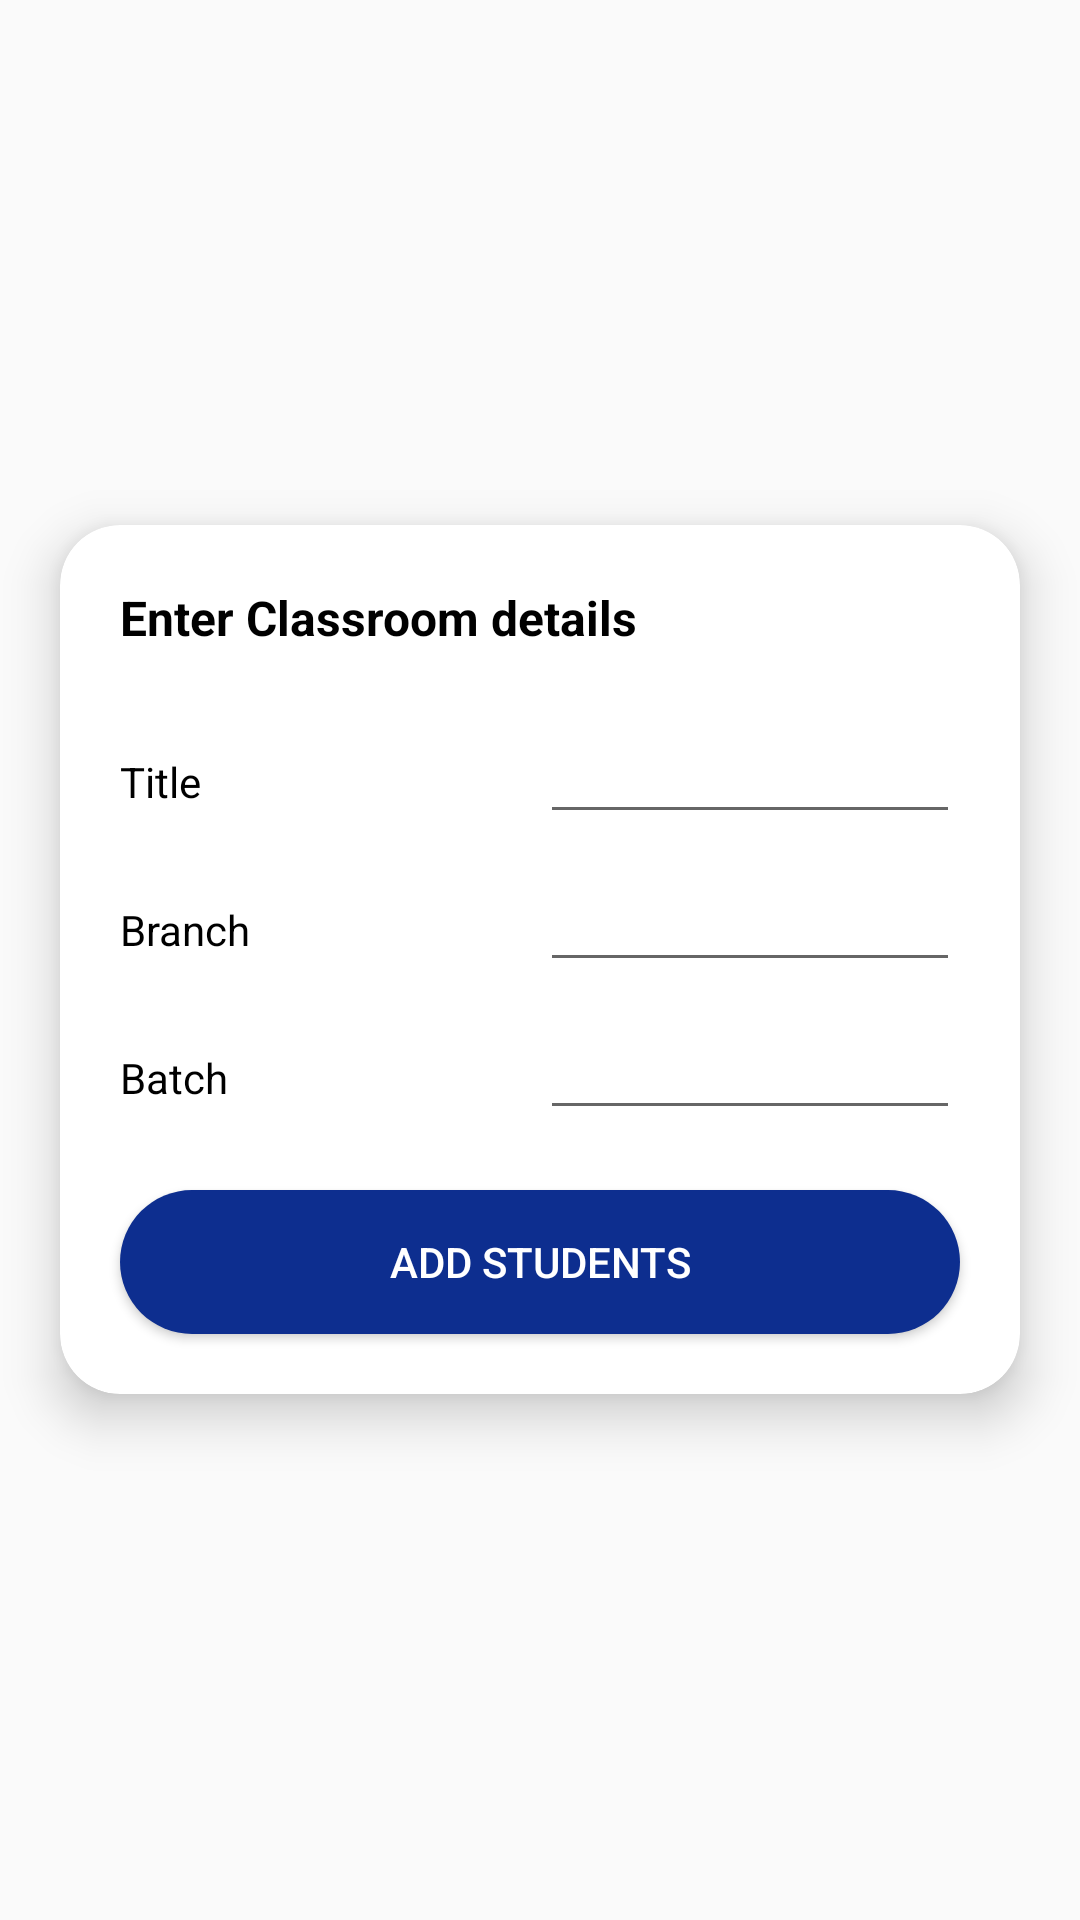

Android layout source for this screen:
<!-- AndroidManifest.xml: application theme MyTheme.DarkActionBar -->
<!-- res/layout/fragment_create_new_class_room.xml -->
<?xml version="1.0" encoding="utf-8"?>
<RelativeLayout xmlns:android="http://schemas.android.com/apk/res/android"
    xmlns:app="http://schemas.android.com/apk/res-auto"
    xmlns:tools="http://schemas.android.com/tools"
    android:layout_width="match_parent"
    android:layout_height="match_parent"
    android:animateLayoutChanges="true"
    tools:context=".fragments.CreateNewClassRoomFragment">

    <androidx.cardview.widget.CardView
        android:id="@+id/cv_fcncr_take_subject_details_parent"
        android:layout_width="match_parent"
        android:layout_height="wrap_content"
        android:layout_centerInParent="true"
        android:layout_margin="20dp"
        app:cardCornerRadius="20dp"
        app:cardElevation="10dp">

        <LinearLayout
            android:layout_width="match_parent"
            android:layout_height="wrap_content"
            android:orientation="vertical">

            <TextView
                android:layout_width="wrap_content"
                android:layout_height="wrap_content"
                android:layout_margin="20dp"
                android:text="@string/enter_classroom_details"
                android:textColor="@color/black"
                android:textSize="16sp"
                android:textStyle="bold" />

            <LinearLayout
                android:layout_width="match_parent"
                android:layout_height="wrap_content"
                android:orientation="horizontal">

                <TextView
                    android:layout_width="0dp"
                    android:layout_height="wrap_content"
                    android:layout_marginStart="20dp"
                    android:layout_weight="1"
                    android:text="@string/title"
                    android:textColor="@color/black" />

                <EditText
                    android:id="@+id/et_fcncr_classroom_title"
                    android:layout_width="0dp"
                    android:layout_height="wrap_content"
                    android:layout_marginEnd="20dp"
                    android:layout_weight="1" />
            </LinearLayout>

            <LinearLayout
                android:layout_width="match_parent"
                android:layout_height="wrap_content"
                android:orientation="horizontal">

                <TextView
                    android:layout_width="0dp"
                    android:layout_height="wrap_content"
                    android:layout_marginStart="20dp"
                    android:layout_marginTop="8dp"
                    android:layout_weight="1"
                    android:text="@string/branch_"
                    android:textColor="@color/black" />

                <EditText
                    android:id="@+id/et_fcncr_classroom_branch"
                    android:layout_width="0dp"
                    android:layout_height="wrap_content"
                    android:layout_marginTop="8dp"
                    android:layout_marginEnd="20dp"
                    android:layout_weight="1"
                    android:inputType="textCapCharacters" />
            </LinearLayout>

            <LinearLayout
                android:layout_width="match_parent"
                android:layout_height="wrap_content"
                android:orientation="horizontal">

                <TextView
                    android:layout_width="0dp"
                    android:layout_height="wrap_content"
                    android:layout_marginStart="20dp"
                    android:layout_marginTop="8dp"
                    android:layout_weight="1"
                    android:text="@string/batch"
                    android:textColor="@color/black" />

                <EditText
                    android:id="@+id/et_fcncr_classroom_batch"
                    android:layout_width="0dp"
                    android:layout_height="wrap_content"
                    android:layout_marginTop="8dp"
                    android:layout_marginEnd="20dp"
                    android:layout_weight="1"
                    android:inputType="number" />
            </LinearLayout>

            <Button
                android:id="@+id/btn_fcncr_add_students"
                android:layout_width="match_parent"
                android:layout_height="wrap_content"
                android:layout_margin="20dp"
                android:background="@drawable/rc_dark_blue_bg"
                android:text="@string/add_students"
                android:textColor="@color/white" />
        </LinearLayout>
    </androidx.cardview.widget.CardView>

    <RelativeLayout
        android:id="@+id/rl_fcncr_add_students_parent"
        android:layout_width="match_parent"
        android:layout_height="match_parent"
        android:visibility="gone">

        <Button
            android:id="@+id/btn_fcncr_add_all_branch_students"
            android:layout_width="match_parent"
            android:layout_height="wrap_content"
            android:layout_margin="20dp"
            android:background="@drawable/blue_stroke_rc_bg"
            android:text="@string/add_all_students_from_above_branch" />

        <SearchView
            android:id="@+id/sv_fcncr_search_student"
            android:layout_width="match_parent"
            android:layout_height="wrap_content"
            android:layout_below="@id/btn_fcncr_add_all_branch_students" />

        <androidx.recyclerview.widget.RecyclerView
            android:id="@+id/rv_fcncr_student_list"
            android:layout_width="match_parent"
            android:layout_height="wrap_content"
            android:layout_above="@+id/btn_fcncr_create_classroom"
            android:layout_below="@+id/sv_fcncr_search_student"
            android:layout_marginTop="10dp" />

        <Button
            android:id="@+id/btn_fcncr_create_classroom"
            android:layout_width="match_parent"
            android:layout_height="wrap_content"
            android:layout_alignParentBottom="true"
            android:layout_margin="20dp"
            android:background="@drawable/rc_dark_blue_bg"
            android:text="@string/create_classroom"
            android:textColor="@color/white" />

    </RelativeLayout>

    <include
        layout="@layout/fullscreen_progress_light_bg"
        android:visibility="gone" />

</RelativeLayout>
<!-- res/layout/fullscreen_progress_light_bg.xml (included above) -->
<?xml version="1.0" encoding="utf-8"?>
<RelativeLayout xmlns:android="http://schemas.android.com/apk/res/android"
    android:id="@+id/fullscreen_progress_layout"
    android:layout_width="match_parent"
    android:layout_height="match_parent"
    android:background="#95ffffff"
    android:clickable="true"
    android:focusable="true"
    android:touchscreenBlocksFocus="true">

    <ProgressBar
        android:layout_width="wrap_content"
        android:layout_height="wrap_content"
        android:layout_centerInParent="true"
        android:indeterminate="true" />

</RelativeLayout>
<!-- resources referenced by this layout -->
<resources>
  <color name="black">#FF000000</color>
  <color name="white">#FFFFFFFF</color>
  <!-- drawable blue_stroke_rc_bg (drawable) -->
  <?xml version="1.0" encoding="utf-8"?>
  <shape xmlns:android="http://schemas.android.com/apk/res/android">
      <solid android:color="@color/white"/>
      <stroke
          android:color="@color/dark_blue"
          android:width="4dp" />
      <corners android:radius="100dp"/>
  </shape>
  <!-- drawable rc_dark_blue_bg (drawable) -->
  <?xml version="1.0" encoding="utf-8"?>
  <shape xmlns:android="http://schemas.android.com/apk/res/android">
      <solid android:color="@color/dark_blue"/>
      <corners android:radius="100dp"/>
  </shape>
  <string name="add_all_students_from_above_branch">Add All students from above branch</string>
  <string name="add_students">Add Students</string>
  <string name="batch">Batch</string>
  <string name="branch_">Branch</string>
  <string name="create_classroom">Create Classroom</string>
  <string name="enter_classroom_details">Enter Classroom details</string>
  <string name="title">Title</string>
  <style name="MyTheme.DarkActionBar" parent="Theme.AppCompat.Light.DarkActionBar">
          
          <item name="colorPrimary">@color/white</item>
          <item name="colorPrimaryVariant">@color/dark_blue</item>
          <item name="colorOnPrimary">@color/dark_blue</item>
          
          <item name="colorSecondary">@color/colorAccent</item>
          <item name="colorSecondaryVariant">@color/colorAccent</item>
          
          <item name="colorAccent">@color/colorAccent</item>
          
          <item name="android:statusBarColor" tools:targetApi="l">?attr/colorPrimaryVariant</item>
          <item name="android:titleTextColor" tools:targetApi="m">@color/dark_blue</item>
          <item name="titleTextColor">@color/dark_blue</item>
  
          
      </style>
  <color name="dark_blue">#0D2E8F</color>
  <color name="colorAccent">#0F3298</color>
</resources>
